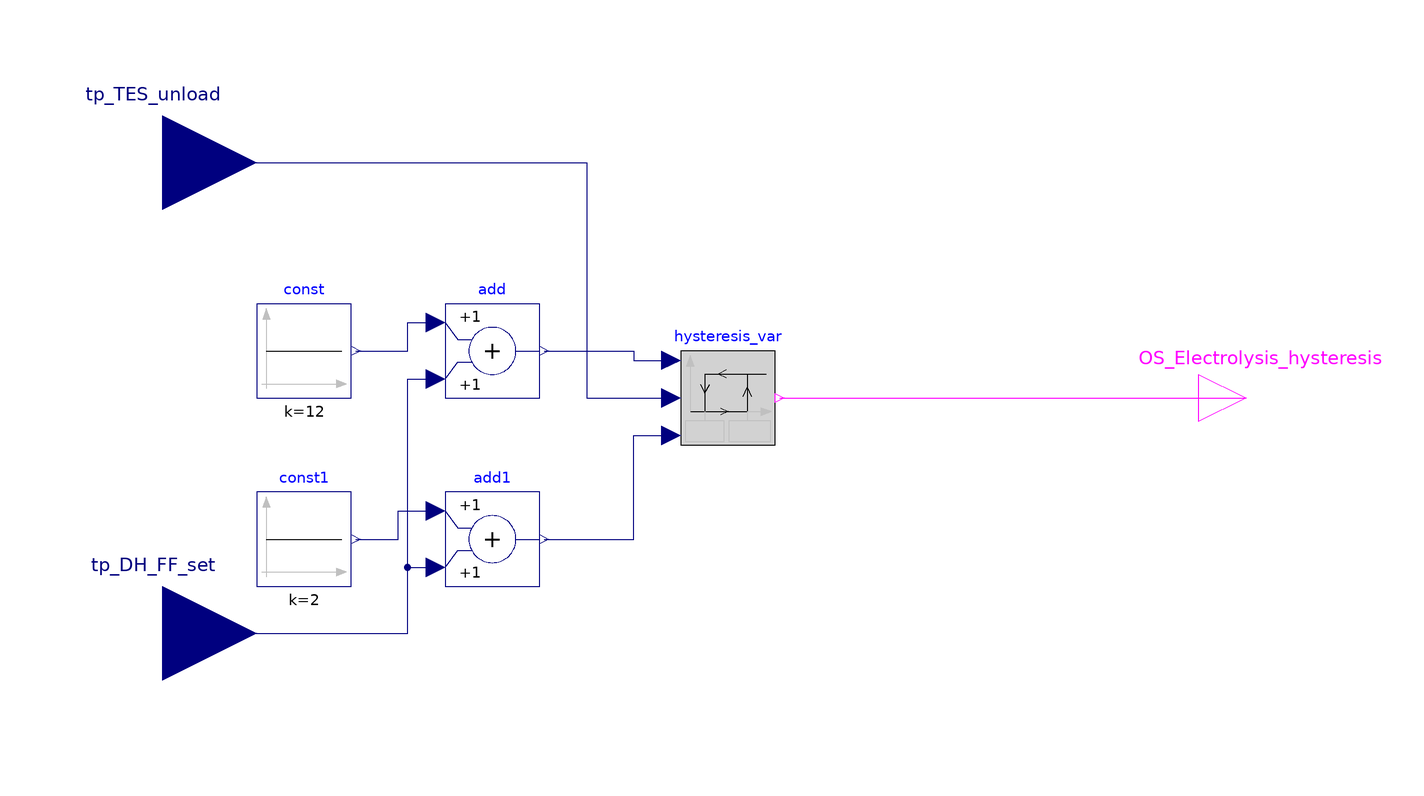

The component connection diagram of the Modelica model below, drawn from its own Placement and Line annotations.

model StSp_excess_power_EES_OR_Electrolysis_hysteresis
  Modelica.Blocks.Interfaces.BooleanOutput OS_Electrolysis_hysteresis
    annotation (Placement(transformation(extent={{100,-10},{120,10}})));
  Modelica.Blocks.Interfaces.RealInput tp_TES_unload
    "Temperature heat storage " annotation (Placement(transformation(
          extent={{-140,30},{-100,70}})));
  Modelica.Blocks.Interfaces.RealInput tp_DH_FF_set
    "Temperature heating grid" annotation (Placement(transformation(
          extent={{-140,-70},{-100,-30}})));
  Components.Hysteresis_var hysteresis_var annotation (Placement(transformation(extent={{-10,-10},{10,10}})));
  Modelica.Blocks.Math.Add add1
    annotation (Placement(transformation(extent={{-60,-40},{-40,-20}})));
  Modelica.Blocks.Sources.Constant const1(k=2)
    annotation (Placement(transformation(extent={{-100,-40},{-80,-20}})));
  Modelica.Blocks.Sources.Constant const(k=12)
    annotation (Placement(transformation(extent={{-100,0},{-80,20}})));
  Modelica.Blocks.Math.Add add
    annotation (Placement(transformation(extent={{-60,0},{-40,20}})));
equation
  connect(hysteresis_var.y, OS_Electrolysis_hysteresis)
    annotation (Line(points={{11,0},{110,0}}, color={255,0,255}));
  connect(tp_DH_FF_set, add1.u2) annotation (Line(points={{-120,-50},{-68,-50},
          {-68,-36},{-62,-36}}, color={0,0,127}));
  connect(tp_DH_FF_set, add.u2) annotation (Line(points={{-120,-50},{-68,-50},{
          -68,4},{-62,4}}, color={0,0,127}));
  connect(const1.y, add1.u1) annotation (Line(points={{-79,-30},{-70,-30},{-70,
          -24},{-62,-24}}, color={0,0,127}));
  connect(const.y, add.u1) annotation (Line(points={{-79,10},{-68,10},{-68,16},
          {-62,16}}, color={0,0,127}));
  connect(tp_TES_unload, hysteresis_var.u) annotation (Line(points={{-120,50},{
          -30,50},{-30,0},{-12,0}}, color={0,0,127}));
  connect(add.y, hysteresis_var.uHigh) annotation (Line(points={{-39,10},{-20,
          10},{-20,8},{-12,8}}, color={0,0,127}));
  connect(add1.y, hysteresis_var.uLow) annotation (Line(points={{-39,-30},{-20,
          -30},{-20,-8},{-12,-8}}, color={0,0,127}));
  annotation (Icon(coordinateSystem(preserveAspectRatio=false)),
      Diagram(coordinateSystem(preserveAspectRatio=false)));
end StSp_excess_power_EES_OR_Electrolysis_hysteresis;